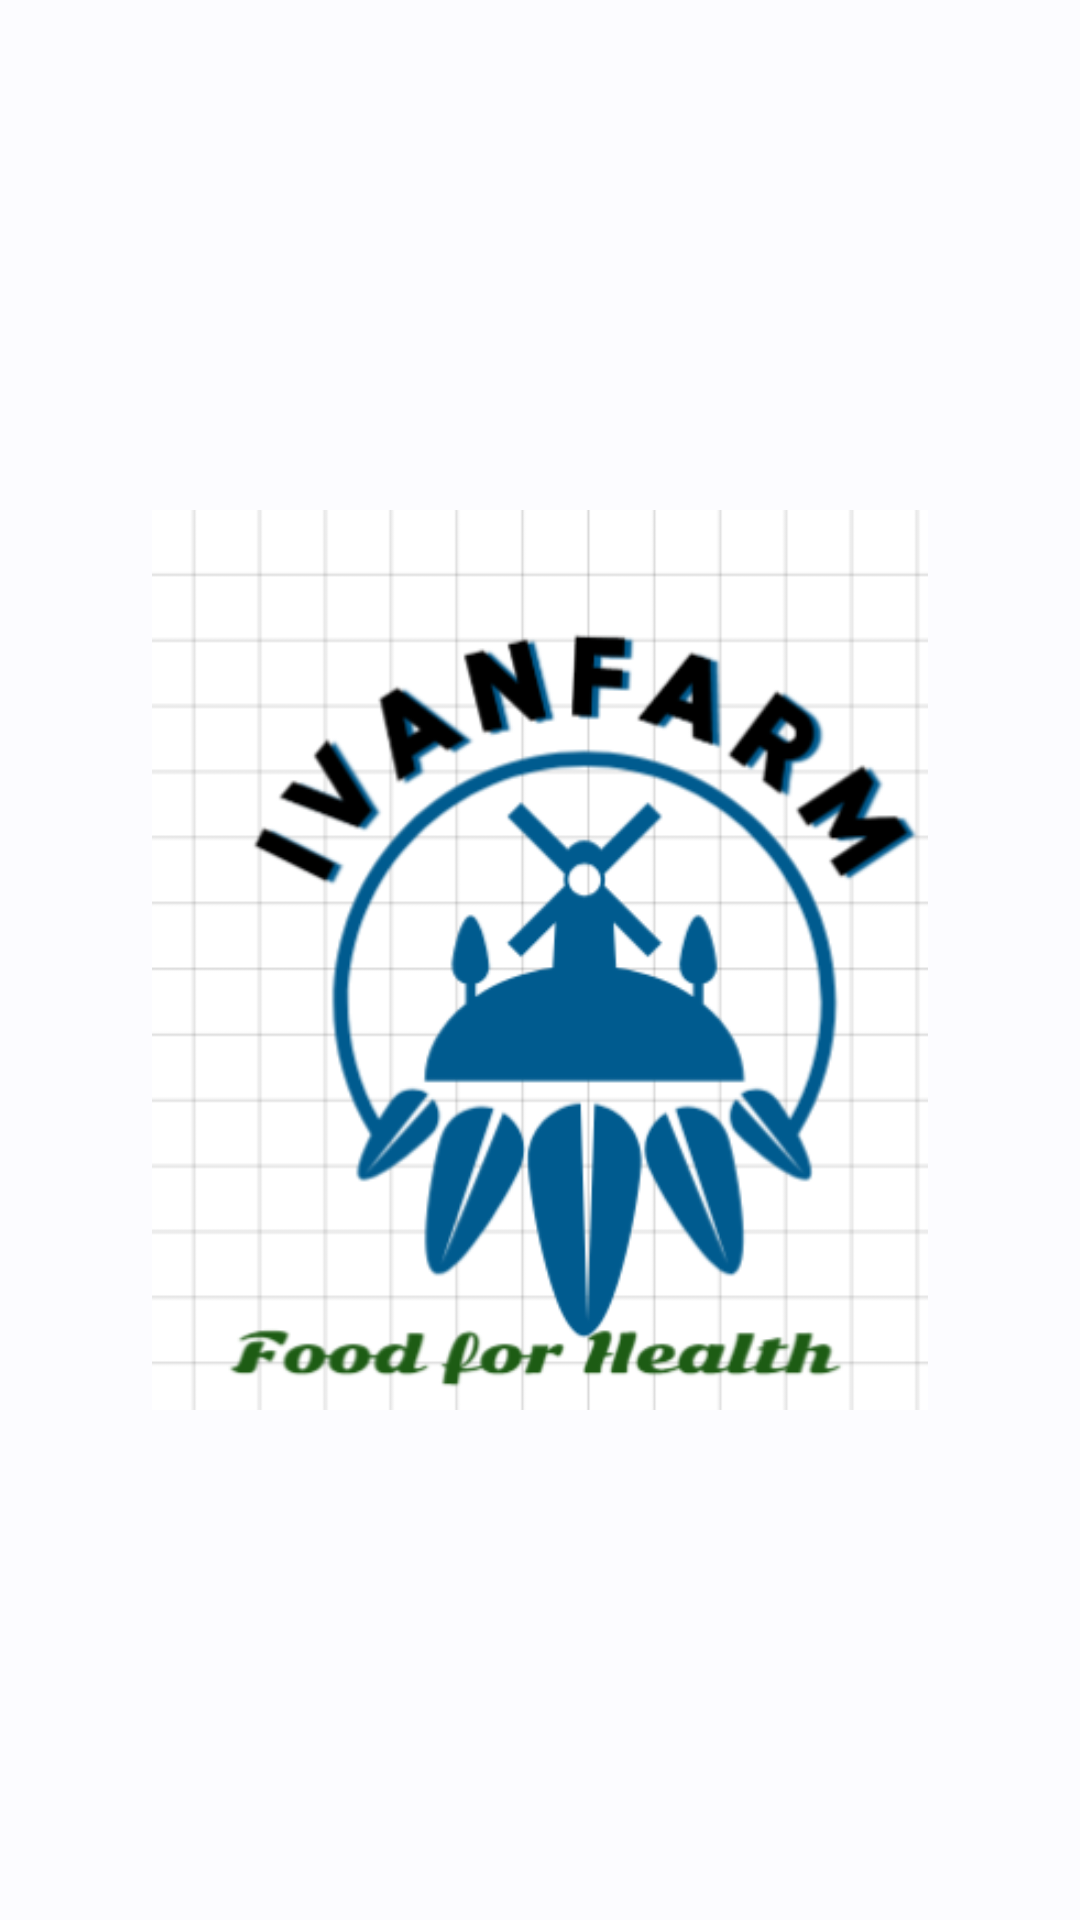

Here is an Android app screen rendered from its layout file. Give the layout XML and the strings, colors and styles it references.
<!-- AndroidManifest.xml: application theme Theme.MyIvanFarm -->
<!-- res/layout/fragment_splash.xml -->
<?xml version="1.0" encoding="utf-8"?>
<androidx.constraintlayout.widget.ConstraintLayout xmlns:android="http://schemas.android.com/apk/res/android"
    xmlns:app="http://schemas.android.com/apk/res-auto"
    xmlns:tools="http://schemas.android.com/tools"
    android:layout_width="match_parent"
    android:layout_height="match_parent"
    tools:context=".ui.SplashFragment">


    <ImageView
        android:id="@+id/imageView"
        android:layout_width="300dp"
        android:layout_height="300dp"
        android:src="@drawable/farmlogo"
        app:layout_constraintBottom_toBottomOf="parent"
        app:layout_constraintEnd_toEndOf="parent"
        app:layout_constraintStart_toStartOf="parent"
        app:layout_constraintTop_toTopOf="parent" />
</androidx.constraintlayout.widget.ConstraintLayout>
<!-- resources referenced by this layout -->
<resources>
  <color name="md_theme_light_primary">#00639B</color>
  <color name="md_theme_light_onPrimary">#FFFFFF</color>
  <color name="md_theme_light_primaryContainer">#CEE5FF</color>
  <color name="md_theme_light_onPrimaryContainer">#001D33</color>
  <color name="md_theme_light_secondary">#51606F</color>
  <color name="md_theme_light_onSecondary">#FFFFFF</color>
  <color name="md_theme_light_secondaryContainer">#D5E4F7</color>
  <color name="md_theme_light_onSecondaryContainer">#0E1D2A</color>
  <color name="md_theme_light_tertiary">#68587A</color>
  <color name="md_theme_light_onTertiary">#FFFFFF</color>
  <color name="md_theme_light_tertiaryContainer">#EEDBFF</color>
  <color name="md_theme_light_onTertiaryContainer">#231533</color>
  <color name="md_theme_light_error">#BA1A1A</color>
  <color name="md_theme_light_errorContainer">#FFDAD6</color>
  <color name="md_theme_light_onError">#FFFFFF</color>
  <color name="md_theme_light_onErrorContainer">#410002</color>
  <color name="md_theme_light_background">#FCFCFF</color>
  <color name="md_theme_light_onBackground">#1A1C1E</color>
  <color name="md_theme_light_surface">#FCFCFF</color>
  <color name="md_theme_light_onSurface">#1A1C1E</color>
  <color name="md_theme_light_surfaceVariant">#DEE3EB</color>
  <color name="md_theme_light_onSurfaceVariant">#42474E</color>
  <color name="md_theme_light_outline">#72777F</color>
  <color name="md_theme_light_inverseOnSurface">#F0F0F4</color>
  <color name="md_theme_light_inverseSurface">#2F3033</color>
  <color name="md_theme_light_inversePrimary">#96CBFF</color>
  <dimen name="content_text_size">20sp</dimen>
</resources>
